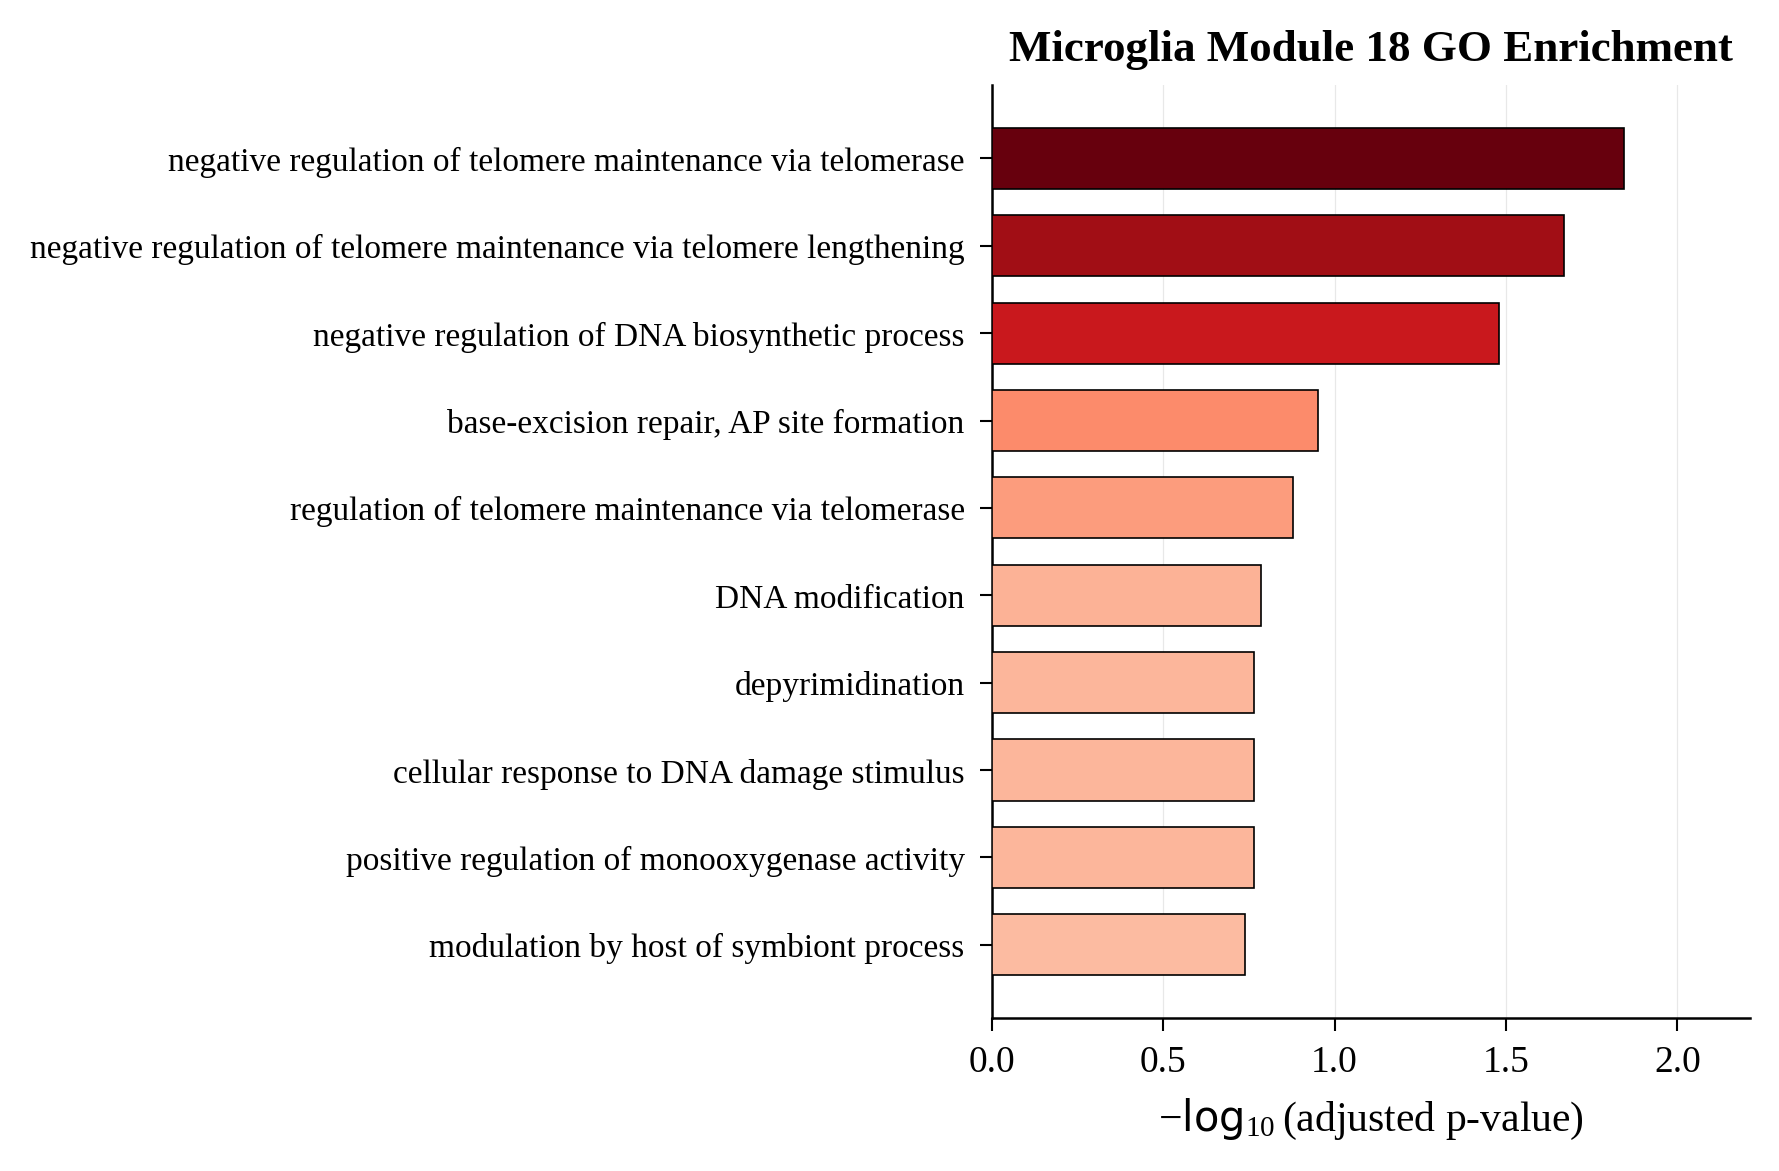

Source data for this figure (header and first rows):
Gene_set, Term, Overlap, P-value, Adjusted P-value, Old P-value, Old Adjusted P-value, Odds Ratio, Combined Score, Genes
GO_Biological_Process_2021, negative regulation of telomere maintena…, 4/20, 1.4878219351708312e-05, 0.01436, 0, 0, 33.05, 367.4, GNL3L;XRN1;NAT10;TERF2
GO_Biological_Process_2021, negative regulation of telomere maintena…, 4/26, 4.428740927819086e-05, 0.02137, 0, 0, 24.03, 240.9, GNL3L;XRN1;NAT10;TERF2
GO_Biological_Process_2021, negative regulation of DNA biosynthetic …, 4/32, 0.0001028, 0.03306, 0, 0, 18.87, 173.3, GNL3L;XRN1;NAT10;TERF2
GO_Biological_Process_2021, base-excision repair, AP site formation …, 3/20, 0.0004636, 0.1118, 0, 0, 23.17, 177.9, SMUG1;TERF2;UNG
GO_Biological_Process_2021, regulation of telomere maintenance via t…, 4/52, 0.0006866, 0.1325, 0, 0, 11, 80.11, GNL3L;XRN1;NAT10;TERF2
GO_Biological_Process_2021, DNA modification (GO:0006304), 3/26, 0.001022, 0.1644, 0, 0, 17.12, 117.9, SMUG1;TERF2;UNG
GO_Biological_Process_2021, positive regulation of monooxygenase act…, 3/28, 0.001273, 0.1715, 0, 0, 15.75, 105, NUS1;POR;TERF2
GO_Biological_Process_2021, depyrimidination (GO:0045008), 2/8, 0.0016, 0.1715, 0, 0, 43.51, 280.1, SMUG1;UNG
GO_Biological_Process_2021, cellular response to DNA damage stimulus…, 9/350, 0.001595, 0.1715, 0, 0, 3.55, 22.87, ALKBH3;UPF1;LIG1;CCDC13;CHCHD6;APLF;RECQ…
GO_Biological_Process_2021, modulation by host of symbiont process (…, 3/32, 0.001885, 0.1819, 0, 0, 13.58, 85.18, SNW1;SP1;NAPEPLD
GO_Biological_Process_2021, DNA repair (GO:0006281), 8/298, 0.002212, 0.189, 0, 0, 3.695, 22.59, FANCI;ALKBH3;SMUG1;UPF1;LIG1;APLF;RECQL;…
GO_Biological_Process_2021, amino sugar metabolic process (GO:000604…, 2/10, 0.002545, 0.189, 0, 0, 32.63, 194.9, EXTL2;GFPT2
GO_Biological_Process_2021, base-excision repair, gap-filling (GO:00…, 3/35, 0.002446, 0.189, 0, 0, 12.3, 73.97, SMUG1;LIG1;UNG
GO_Biological_Process_2021, nucleotide-sugar metabolic process (GO:0…, 2/12, 0.003696, 0.205, 0, 0, 26.1, 146.2, EXTL2;GFPT2
GO_Biological_Process_2021, pyrimidine deoxyribonucleotide catabolic…, 2/13, 0.004346, 0.205, 0, 0, 23.73, 129, SMUG1;UNG
GO_Biological_Process_2021, mRNA catabolic process (GO:0006402), 3/44, 0.004706, 0.205, 0, 0, 9.597, 51.43, UPF1;XRN1;AGO1
GO_Biological_Process_2021, RNA splicing, via endonucleolytic cleava…, 2/16, 0.006585, 0.205, 0, 0, 18.64, 93.62, CPSF4;TSEN15
GO_Biological_Process_2021, positive regulation by host of viral tra…, 2/16, 0.006585, 0.205, 0, 0, 18.64, 93.62, SNW1;SP1
GO_Biological_Process_2021, DNA unwinding involved in DNA replicatio…, 2/16, 0.006585, 0.205, 0, 0, 18.64, 93.62, HMGA1;RECQL
GO_Biological_Process_2021, nuclear transport (GO:0051169), 2/16, 0.006585, 0.205, 0, 0, 18.64, 93.62, NUP205;HMGA1
GO_Biological_Process_2021, regulation of chromatin silencing (GO:00…, 2/16, 0.006585, 0.205, 0, 0, 18.64, 93.62, SIN3A;HMGA1
GO_Biological_Process_2021, positive regulation of blood vessel endo…, 3/48, 0.006009, 0.205, 0, 0, 8.742, 44.71, NUS1;CD40;SP1
GO_Biological_Process_2021, base-excision repair (GO:0006284), 3/48, 0.006009, 0.205, 0, 0, 8.742, 44.71, SMUG1;LIG1;UNG
GO_Biological_Process_2021, tRNA splicing, via endonucleolytic cleav…, 2/15, 0.005791, 0.205, 0, 0, 20.07, 103.4, CPSF4;TSEN15
GO_Biological_Process_2021, histone mRNA catabolic process (GO:00710…, 2/15, 0.005791, 0.205, 0, 0, 20.07, 103.4, UPF1;XRN1
GO_Biological_Process_2021, positive regulation of chromatin organiz…, 2/15, 0.005791, 0.205, 0, 0, 20.07, 103.4, SIN3A;TERF2
GO_Biological_Process_2021, electron transport chain (GO:0022900), 2/15, 0.005791, 0.205, 0, 0, 20.07, 103.4, ENOX2;POR
GO_Biological_Process_2021, nucleobase-containing small molecule cat…, 2/15, 0.005791, 0.205, 0, 0, 20.07, 103.4, NUDT9;ENTPD5
GO_Biological_Process_2021, DNA metabolic process (GO:0006259), 7/277, 0.005728, 0.205, 0, 0, 3.453, 17.82, ALKBH3;SMUG1;UPF1;LIG1;RECQL;TERF2;UNG
GO_Biological_Process_2021, mRNA splicing, via spliceosome (GO:00003…, 7/274, 0.005405, 0.205, 0, 0, 3.492, 18.23, CPSF4;PTBP1;SART1;RBM14;SNW1;NONO;GEMIN8
GO_Biological_Process_2021, regulation of retinoic acid receptor sig…, 2/14, 0.005045, 0.205, 0, 0, 21.75, 115, SNW1;TRIM16
GO_Biological_Process_2021, regulation of gene expression (GO:001046…, 16/1079, 0.009102, 0.2478, 0, 0, 2.049, 9.627, ZNF682;CPSF4;PRDM4;NONO;TGFBRAP1;HMGA1;C…
GO_Biological_Process_2021, positive regulation of nitric-oxide synt…, 2/18, 0.008312, 0.2478, 0, 0, 16.31, 78.11, NUS1;TERF2
GO_Biological_Process_2021, regulation of blood vessel endothelial c…, 3/55, 0.008766, 0.2478, 0, 0, 7.563, 35.82, NUS1;CD40;SP1
GO_Biological_Process_2021, negative regulation of RNA metabolic pro…, 2/19, 0.009244, 0.2478, 0, 0, 15.35, 71.89, PTBP1;SHQ1
GO_Biological_Process_2021, negative regulation of protein localizat…, 2/19, 0.009244, 0.2478, 0, 0, 15.35, 71.89, POLR1A;SIN3A
GO_Biological_Process_2021, cellular iron ion homeostasis (GO:000687…, 3/58, 0.01014, 0.2509, 0, 0, 7.149, 32.82, FLVCR1;CYB561A3;SLC39A14
GO_Biological_Process_2021, negative regulation of hydrolase activit…, 3/58, 0.01014, 0.2509, 0, 0, 7.149, 32.82, URI1;SLC39A14;TERF2
GO_Biological_Process_2021, positive regulation of transcription, DN…, 17/1183, 0.009728, 0.2509, 0, 0, 1.988, 9.21, CD40;RBM14;PRDM4;HMGA1;NRL;CTCF;SNW1;DHX…
GO_Biological_Process_2021, nuclear-transcribed mRNA catabolic proce…, 5/171, 0.01049, 0.2522, 0, 0, 3.978, 18.13, UPF1;XRN1;AGO1;SMG9;DCP1A
GO_Biological_Process_2021, rRNA processing (GO:0006364), 5/173, 0.01099, 0.2522, 0, 0, 3.931, 17.73, SART1;PDCD11;KRR1;BMS1;NAT10
GO_Biological_Process_2021, positive regulation of glycolytic proces…, 2/21, 0.01124, 0.2522, 0, 0, 13.73, 61.63, PFKFB4;ENTPD5
GO_Biological_Process_2021, positive regulation of purine nucleotide…, 2/21, 0.01124, 0.2522, 0, 0, 13.73, 61.63, PFKFB4;ENTPD5
GO_Biological_Process_2021, regulation of chromosome organization (G…, 2/22, 0.0123, 0.2663, 0, 0, 13.04, 57.37, UPF1;TERF2
GO_Biological_Process_2021, regulation of transcription, DNA-templat…, 27/2244, 0.01242, 0.2663, 0, 0, 1.691, 7.419, CREBZF;L3MBTL3;URI1;ZBTB25;TGFBRAP1;NRL;…
GO_Biological_Process_2021, RNA splicing, via transesterification re…, 6/251, 0.01326, 0.2752, 0, 0, 3.243, 14.02, CPSF4;PTBP1;SART1;RBM14;SNW1;NONO
GO_Biological_Process_2021, positive regulation of epithelial cell a…, 2/23, 0.0134, 0.2752, 0, 0, 12.42, 53.56, CD40;PLA2R1
GO_Biological_Process_2021, negative regulation of NIK/NF-kappaB sig…, 2/24, 0.01455, 0.2844, 0, 0, 11.86, 50.16, PPM1B;CPNE1
GO_Biological_Process_2021, positive regulation of carbohydrate meta…, 2/24, 0.01455, 0.2844, 0, 0, 11.86, 50.16, PFKFB4;ENTPD5
GO_Biological_Process_2021, regulation of mRNA catabolic process (GO…, 4/122, 0.01473, 0.2844, 0, 0, 4.458, 18.8, UPF1;XRN1;DCP1A;ZC3H14
GO_Biological_Process_2021, negative regulation of DNA binding (GO:0…, 2/31, 0.02367, 0.2931, 0, 0, 8.991, 33.66, SIN3A;CPNE1
GO_Biological_Process_2021, positive regulation of B cell activation…, 2/53, 0.0629, 0.2931, 0, 0, 5.107, 14.13, CD40;CD320
GO_Biological_Process_2021, small nucleolar ribonucleoprotein comple…, 1/10, 0.0744, 0.2931, 0, 0, 14.41, 37.43, SHQ1
GO_Biological_Process_2021, telomere maintenance in response to DNA …, 1/10, 0.0744, 0.2931, 0, 0, 14.41, 37.43, TERF2
GO_Biological_Process_2021, telomeric loop disassembly (GO:0090657), 1/10, 0.0744, 0.2931, 0, 0, 14.41, 37.43, TERF2
GO_Biological_Process_2021, methylguanosine-cap decapping (GO:011015…, 1/10, 0.0744, 0.2931, 0, 0, 14.41, 37.43, DCP1A
GO_Biological_Process_2021, negative regulation of circadian rhythm …, 1/10, 0.0744, 0.2931, 0, 0, 14.41, 37.43, SIN3A
GO_Biological_Process_2021, receptor guanylyl cyclase signaling path…, 1/10, 0.0744, 0.2931, 0, 0, 14.41, 37.43, NPR2
GO_Biological_Process_2021, negative regulation of interferon-beta p…, 1/10, 0.0744, 0.2931, 0, 0, 14.41, 37.43, PPM1B
GO_Biological_Process_2021, negative regulation of viral-induced cyt…, 1/10, 0.0744, 0.2931, 0, 0, 14.41, 37.43, UFD1
... 905 more rows
